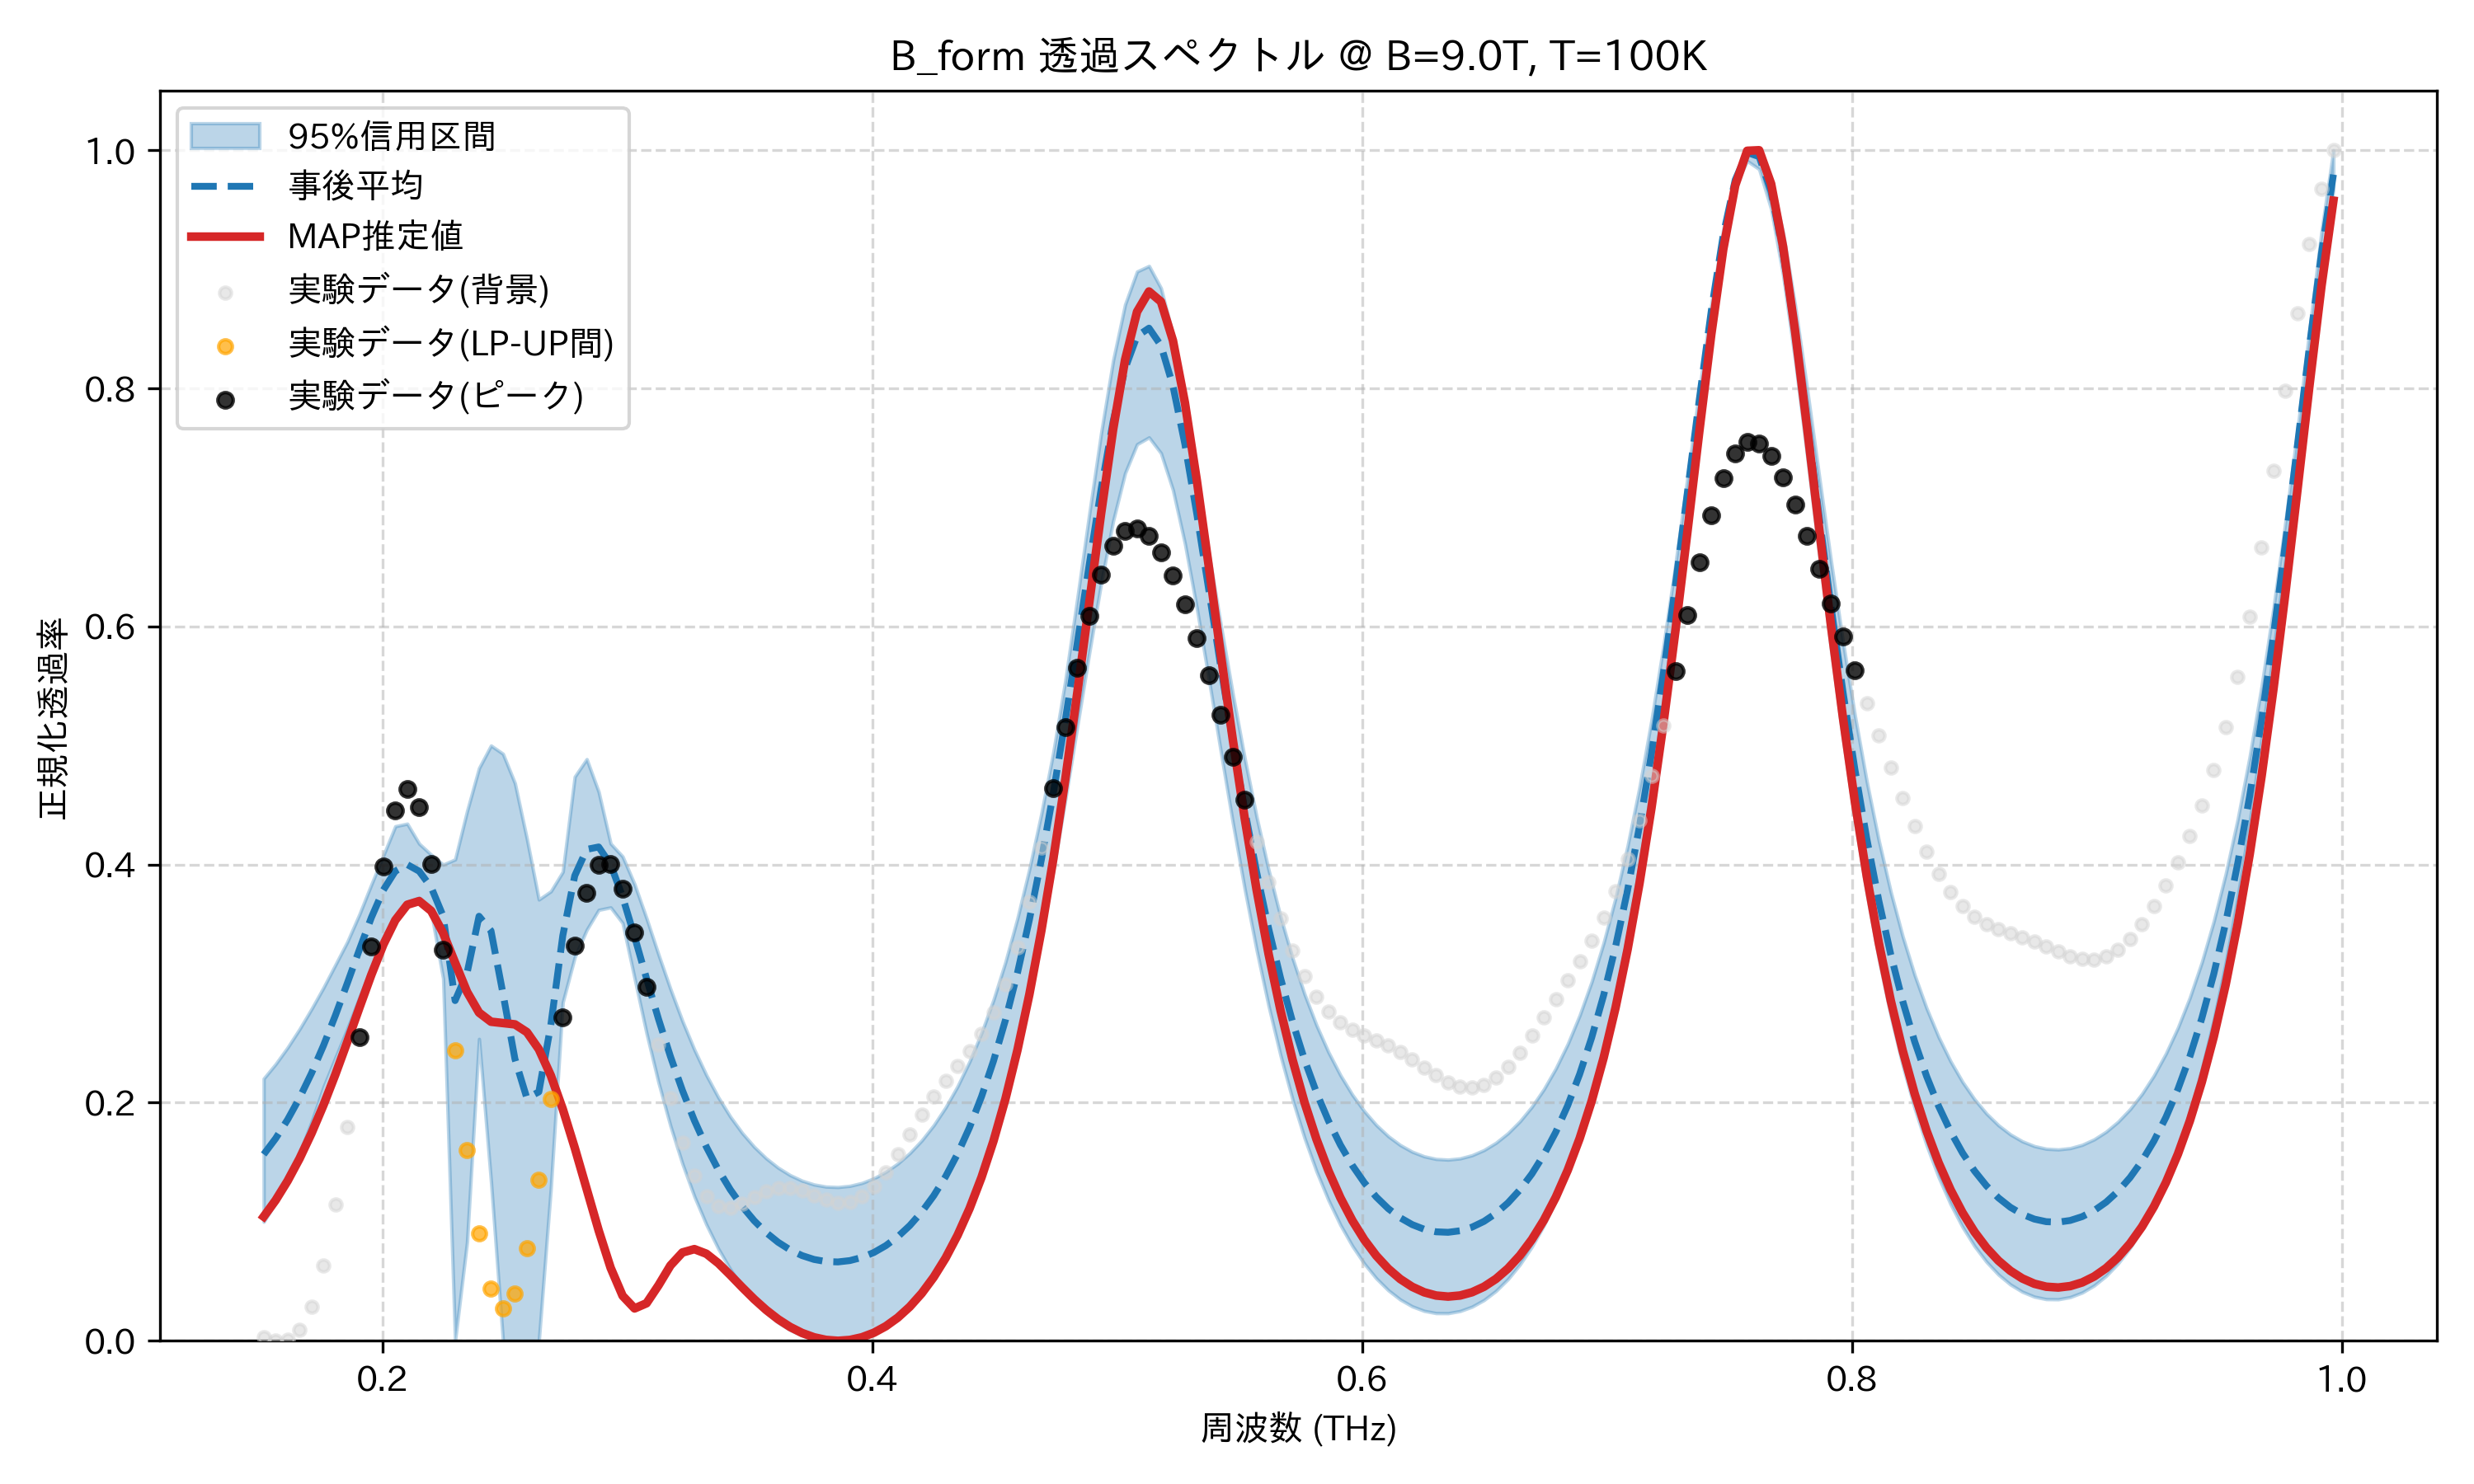

Values plotted in this chart, from the file beside it:
frequency_thz, mean_transmission, map_transmission, lower_95, upper_95, observed_normalized
0.1514, 0.1566, 0.1043, 0.09992, 0.2202, 0.00278
0.1563, 0.17, 0.1181, 0.1159, 0.2325, 0.0
0.1612, 0.1858, 0.1343, 0.1351, 0.2464, 0.0009845
0.1661, 0.2041, 0.1531, 0.1576, 0.2619, 0.009217
0.171, 0.2248, 0.1744, 0.1839, 0.2788, 0.02888
0.1759, 0.248, 0.1981, 0.2132, 0.2967, 0.06342
0.1808, 0.2735, 0.2239, 0.238, 0.316, 0.1143
0.1856, 0.3007, 0.2515, 0.2624, 0.3353, 0.1798
0.1905, 0.3286, 0.2798, 0.2884, 0.3582, 0.255
0.1954, 0.3555, 0.3075, 0.3137, 0.3833, 0.3315
0.2003, 0.3786, 0.3328, 0.3371, 0.4076, 0.3987
0.2052, 0.3945, 0.3533, 0.3566, 0.4322, 0.4457
0.2101, 0.4, 0.3663, 0.3687, 0.4343, 0.4636
0.2149, 0.3944, 0.3693, 0.3722, 0.4175, 0.4481
0.2198, 0.3809, 0.3611, 0.3603, 0.4083, 0.4006
0.2247, 0.3567, 0.3425, 0.3043, 0.4, 0.3286
0.2296, 0.2858, 0.3175, 0.0, 0.4043, 0.2438
0.2345, 0.309, 0.293, 0.08301, 0.4449, 0.16
0.2394, 0.3566, 0.2757, 0.2536, 0.481, 0.09024
0.2443, 0.3443, 0.268, 0.134, 0.5, 0.04416
0.2491, 0.2917, 0.2669, 0.0, 0.493, 0.02706
0.254, 0.2368, 0.2658, 0.0, 0.4684, 0.03948
0.2589, 0.2038, 0.2593, 0.0, 0.4217, 0.07781
0.2638, 0.2091, 0.2449, 0.0, 0.3706, 0.1353
0.2687, 0.2652, 0.2228, 0.1277, 0.3775, 0.2031
0.2736, 0.3403, 0.1946, 0.2843, 0.3939, 0.2718
0.2785, 0.3906, 0.1621, 0.3221, 0.4738, 0.3322
0.2833, 0.4128, 0.1274, 0.3451, 0.4886, 0.3765
0.2882, 0.4148, 0.09267, 0.3619, 0.4611, 0.3997
0.2931, 0.4, 0.06129, 0.364, 0.4177, 0.4001
0.298, 0.3729, 0.03779, 0.3509, 0.4068, 0.3796
0.3029, 0.3395, 0.02719, 0.3046, 0.3835, 0.343
0.3078, 0.3043, 0.03154, 0.2584, 0.3549, 0.297
0.3127, 0.2703, 0.04657, 0.217, 0.3245, 0.2485
0.3175, 0.2388, 0.06327, 0.1805, 0.2955, 0.2035
0.3224, 0.2103, 0.07419, 0.1487, 0.2686, 0.1662
0.3273, 0.1851, 0.077, 0.1212, 0.2445, 0.1386
0.3322, 0.1629, 0.07315, 0.09765, 0.2232, 0.1212
0.3371, 0.1436, 0.06517, 0.07738, 0.2045, 0.113
0.342, 0.127, 0.05526, 0.06013, 0.1883, 0.1118
0.3468, 0.1128, 0.04487, 0.04559, 0.1745, 0.1153
0.3517, 0.1009, 0.03492, 0.03341, 0.1629, 0.1206
0.3566, 0.09089, 0.02591, 0.02342, 0.1533, 0.1256
0.3615, 0.08278, 0.01811, 0.01536, 0.1454, 0.1284
0.3664, 0.07638, 0.01165, 0.009088, 0.1392, 0.1285
0.3713, 0.07159, 0.006587, 0.004493, 0.1345, 0.1262
0.3762, 0.06834, 0.002951, 0.001485, 0.1313, 0.1223
0.381, 0.06657, 0.0007512, 5.023314843970845e-08, 0.1295, 0.1185
0.3859, 0.06625, 0.0, 0.0, 0.1291, 0.1162
0.3908, 0.06739, 0.0007207, 0.00129, 0.1301, 0.1168
0.3957, 0.07001, 0.002952, 0.004054, 0.1326, 0.1211
0.4006, 0.07416, 0.006755, 0.008342, 0.1364, 0.1296
0.4055, 0.07992, 0.01221, 0.01425, 0.1419, 0.1417
0.4104, 0.0874, 0.01944, 0.02189, 0.1489, 0.1567
0.4152, 0.09676, 0.02858, 0.03142, 0.1576, 0.1732
0.4201, 0.1082, 0.03982, 0.043, 0.1683, 0.1897
0.425, 0.1218, 0.05339, 0.05692, 0.181, 0.205
0.4299, 0.138, 0.06956, 0.07339, 0.1961, 0.2187
0.4348, 0.157, 0.08867, 0.09269, 0.2138, 0.2311
0.4397, 0.1793, 0.1111, 0.1152, 0.2346, 0.2435
... 114 more rows
